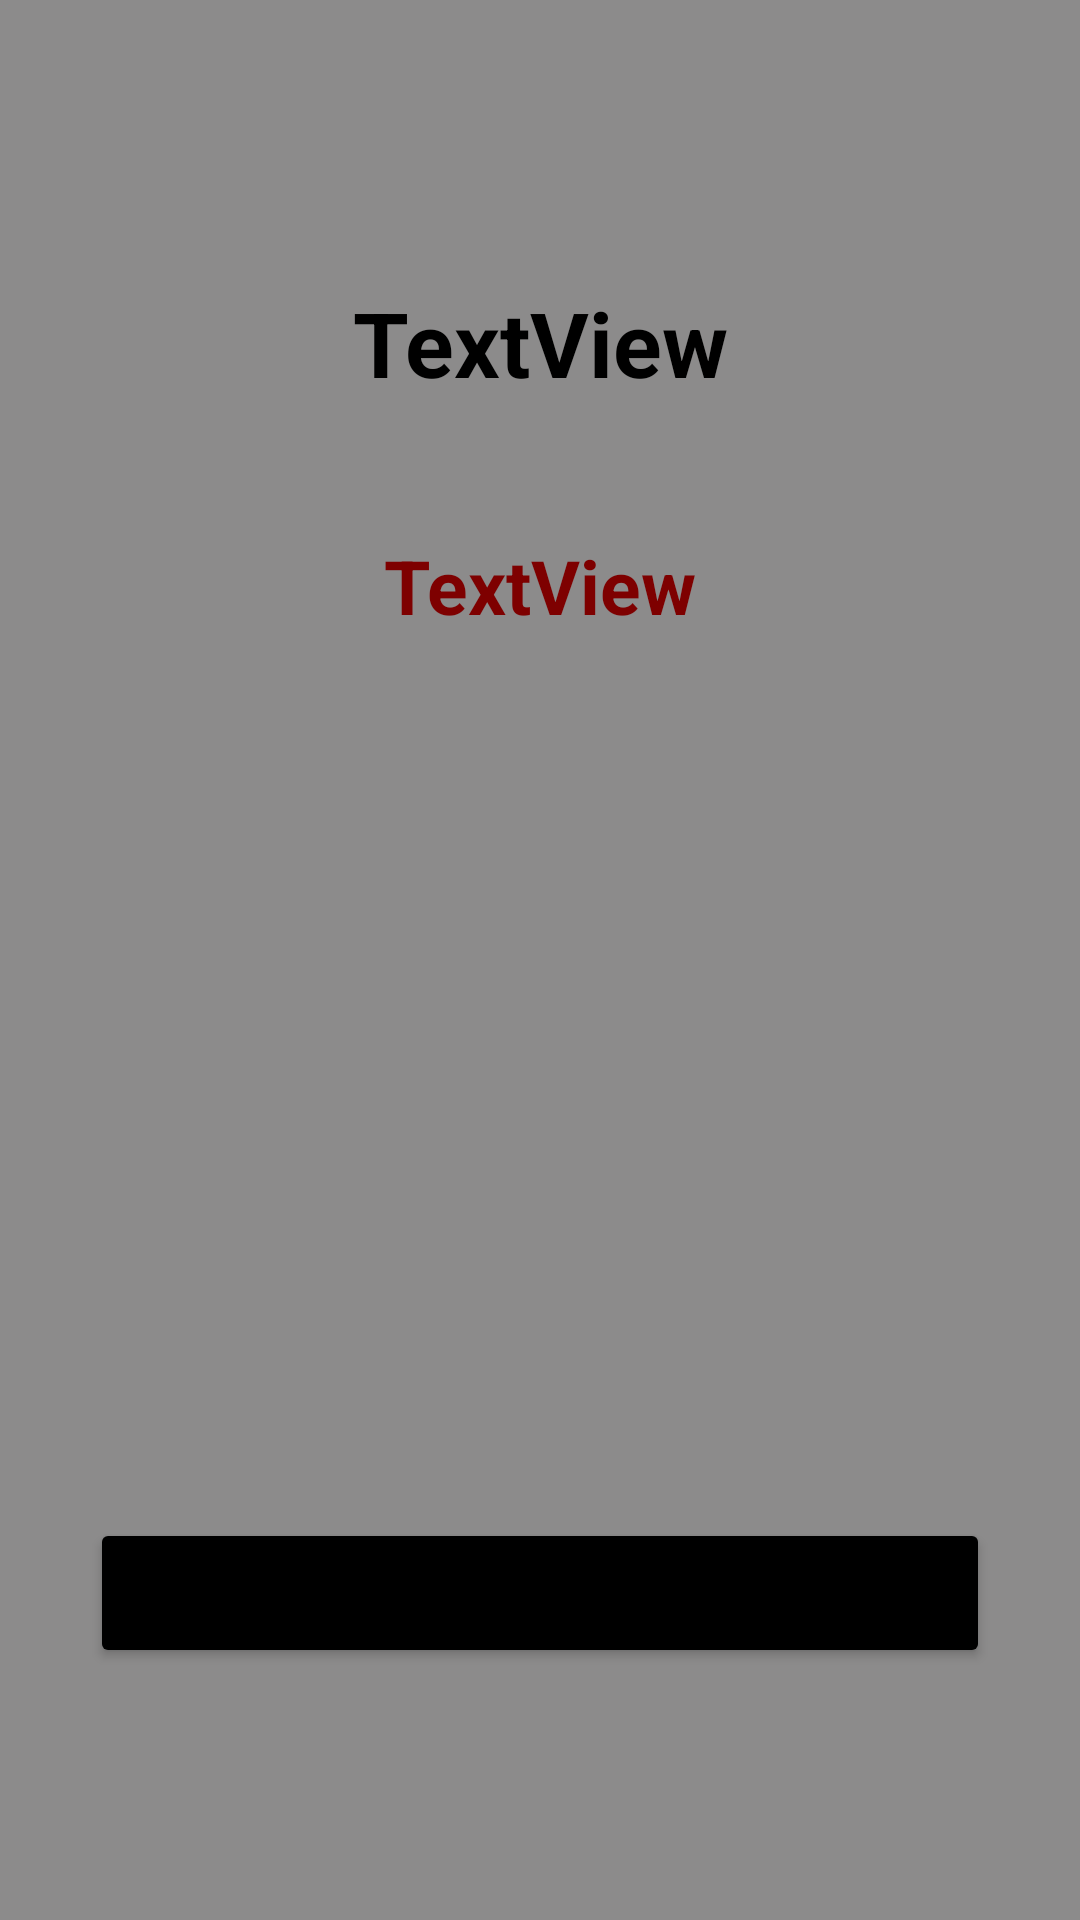

Android layout source for this screen:
<!-- AndroidManifest.xml: application theme Theme.FlagQuizApp -->
<!-- res/layout/activity_result.xml -->
<?xml version="1.0" encoding="utf-8"?>
<androidx.constraintlayout.widget.ConstraintLayout xmlns:android="http://schemas.android.com/apk/res/android"
    xmlns:app="http://schemas.android.com/apk/res-auto"
    xmlns:tools="http://schemas.android.com/tools"
    android:layout_width="match_parent"
    android:layout_height="match_parent"
    android:background="#8C8B8B"
    tools:context=".ResultActivity">

    <Button
        android:id="@+id/buttonTekrar"
        android:layout_width="300dp"
        android:layout_height="50dp"
        android:layout_marginBottom="84dp"
        android:backgroundTint="#000000"
        android:text="tekrar dene"
        app:layout_constraintBottom_toBottomOf="parent"
        app:layout_constraintEnd_toEndOf="parent"
        app:layout_constraintHorizontal_bias="0.5"
        app:layout_constraintStart_toStartOf="parent" />

    <TextView
        android:id="@+id/textViewSonuc"
        android:layout_width="wrap_content"
        android:layout_height="wrap_content"
        android:layout_marginBottom="44dp"
        android:text="TextView"
        android:textColor="#000000"
        android:textSize="30sp"
        android:textStyle="bold"
        app:layout_constraintBottom_toTopOf="@+id/textViewYuzdeSonuc"
        app:layout_constraintEnd_toEndOf="parent"
        app:layout_constraintHorizontal_bias="0.5"
        app:layout_constraintStart_toStartOf="parent" />

    <TextView
        android:id="@+id/textViewYuzdeSonuc"
        android:layout_width="wrap_content"
        android:layout_height="wrap_content"
        android:layout_marginBottom="294dp"
        android:text="TextView"
        android:textColor="#7E0000"
        android:textSize="25sp"
        android:textStyle="bold"
        app:layout_constraintBottom_toTopOf="@+id/buttonTekrar"
        app:layout_constraintEnd_toEndOf="parent"
        app:layout_constraintHorizontal_bias="0.5"
        app:layout_constraintStart_toStartOf="parent" />

</androidx.constraintlayout.widget.ConstraintLayout>
<!-- resources referenced by this layout -->
<resources>
  <style name="Theme.FlagQuizApp" parent="Theme.MaterialComponents.DayNight.DarkActionBar">
          
          <item name="colorPrimary">@color/purple_500</item>
          <item name="colorPrimaryVariant">@color/purple_700</item>
          <item name="colorOnPrimary">@color/white</item>
          
          <item name="colorSecondary">@color/teal_200</item>
          <item name="colorSecondaryVariant">@color/teal_700</item>
          <item name="colorOnSecondary">@color/black</item>
          
          <item name="android:statusBarColor" tools:targetApi="l">?attr/colorPrimaryVariant</item>
          
      </style>
  <!-- not gathered from this repository: default colours our renderer supplied (Android Studio template values) -->
  <color name="purple_500">#FF6200EE</color>
  <color name="purple_700">#FF3700B3</color>
  <color name="teal_200">#FF03DAC5</color>
  <color name="teal_700">#FF018786</color>
  <color name="black">#FF000000</color>
  <color name="white">#FFFFFFFF</color>
</resources>
